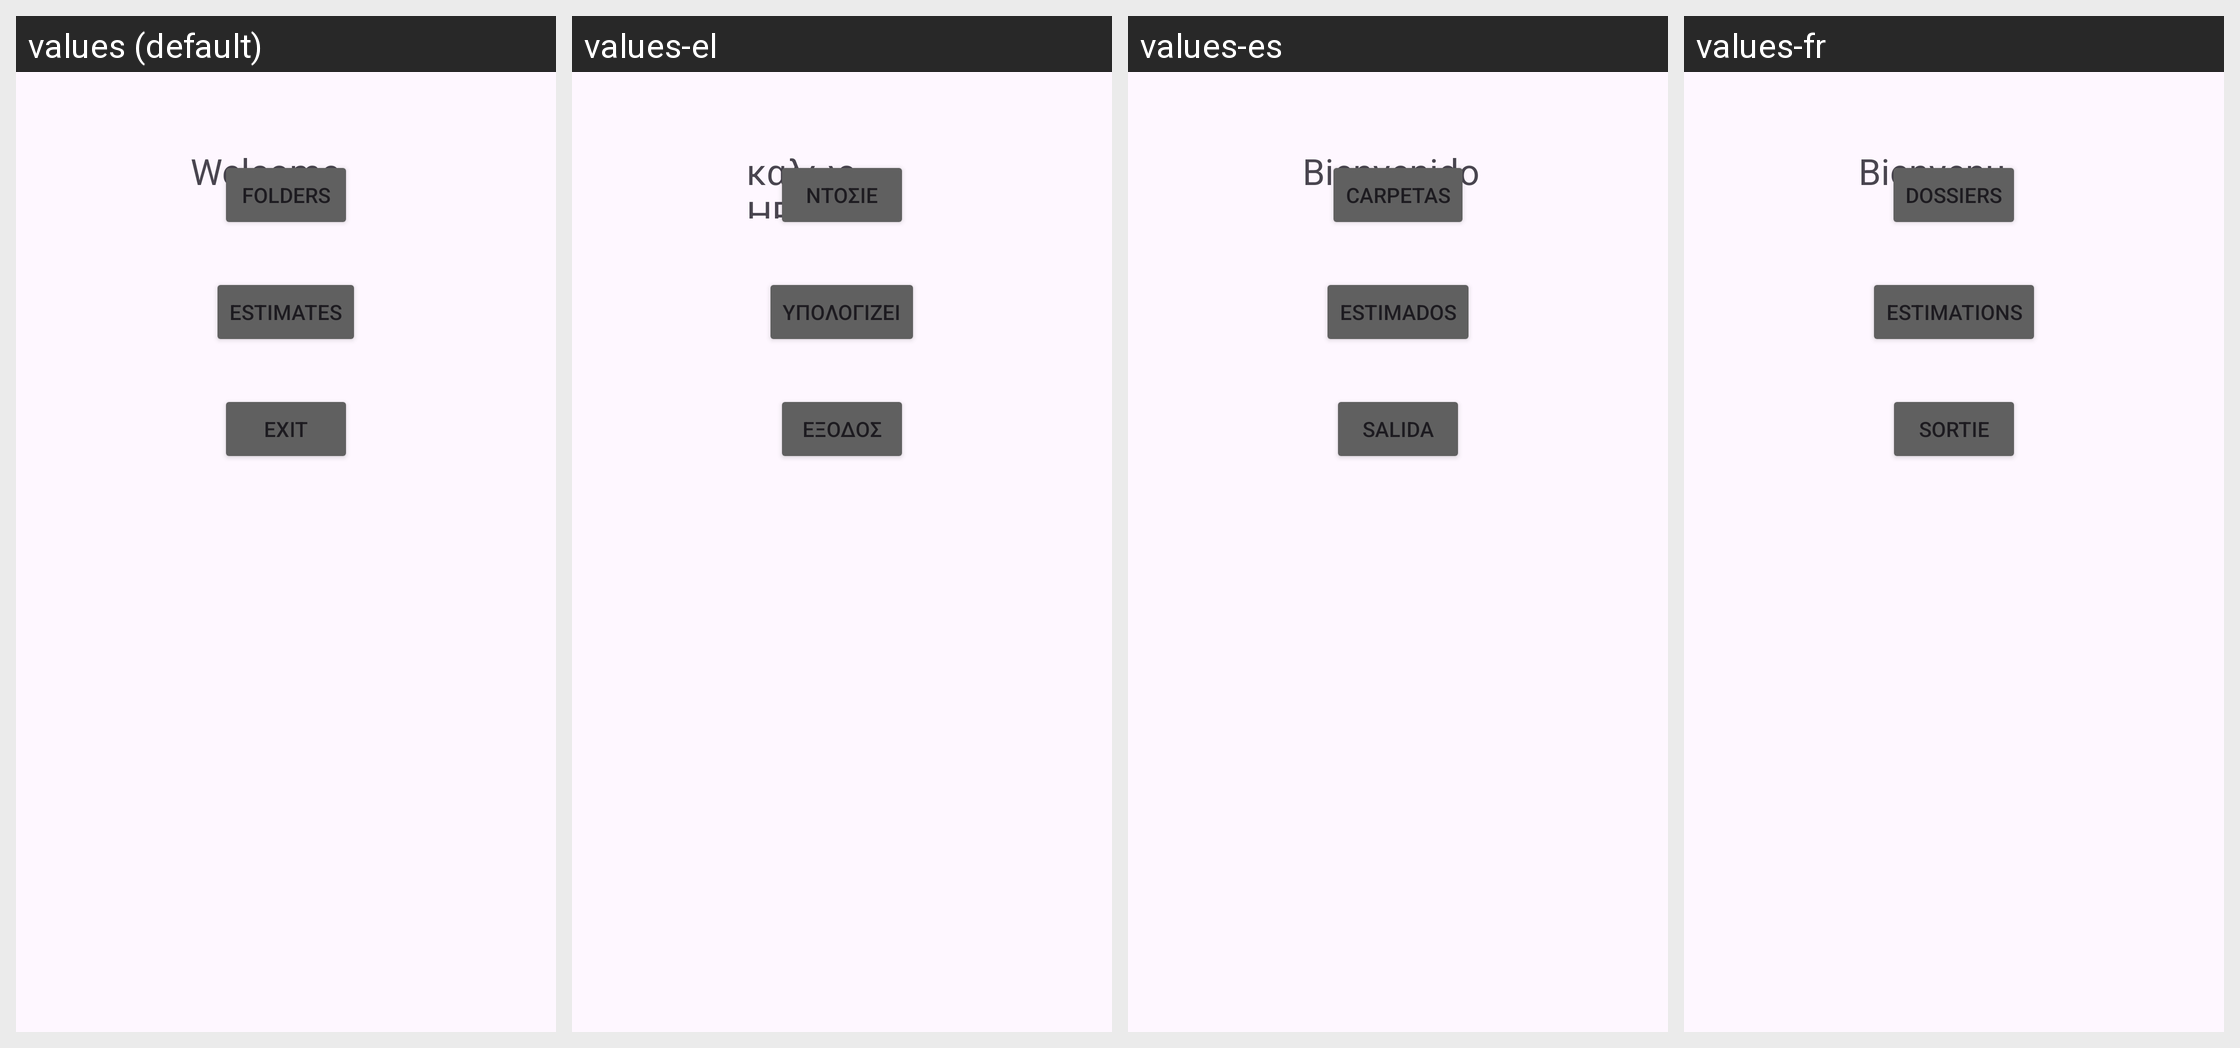

For this localized Android screen grid, give each drawn string resource with its value in every locale shown.
Android screen res/layout/activity_main.xml rendered under 4 locales, left to right: values (default), values-el, values-es, values-fr. Device: Nexus 5 (rendered at 1080×1920; each locale shown at half size, 540×960, under a caption strip naming it); theme Theme.Finalprojectteam_01_2.
Strings drawn on this screen, with the default value and each locale's value (text and hints the layout hard-codes appear in the picture but are not listed):

welcome
  values: Welcome
  values-el: καλως ΗΡΘΑΤΕ
  values-es: Bienvenido
  values-fr: Bienvenu

folders
  values: Folders
  values-el: ντοσιέ
  values-es: Carpetas
  values-fr: Dossiers

estimates
  values: Estimates
  values-el: Υπολογίζει
  values-es: estimados
  values-fr: Estimations

exit
  values: Exit
  values-el: Εξοδος
  values-es: salida
  values-fr: Sortie
